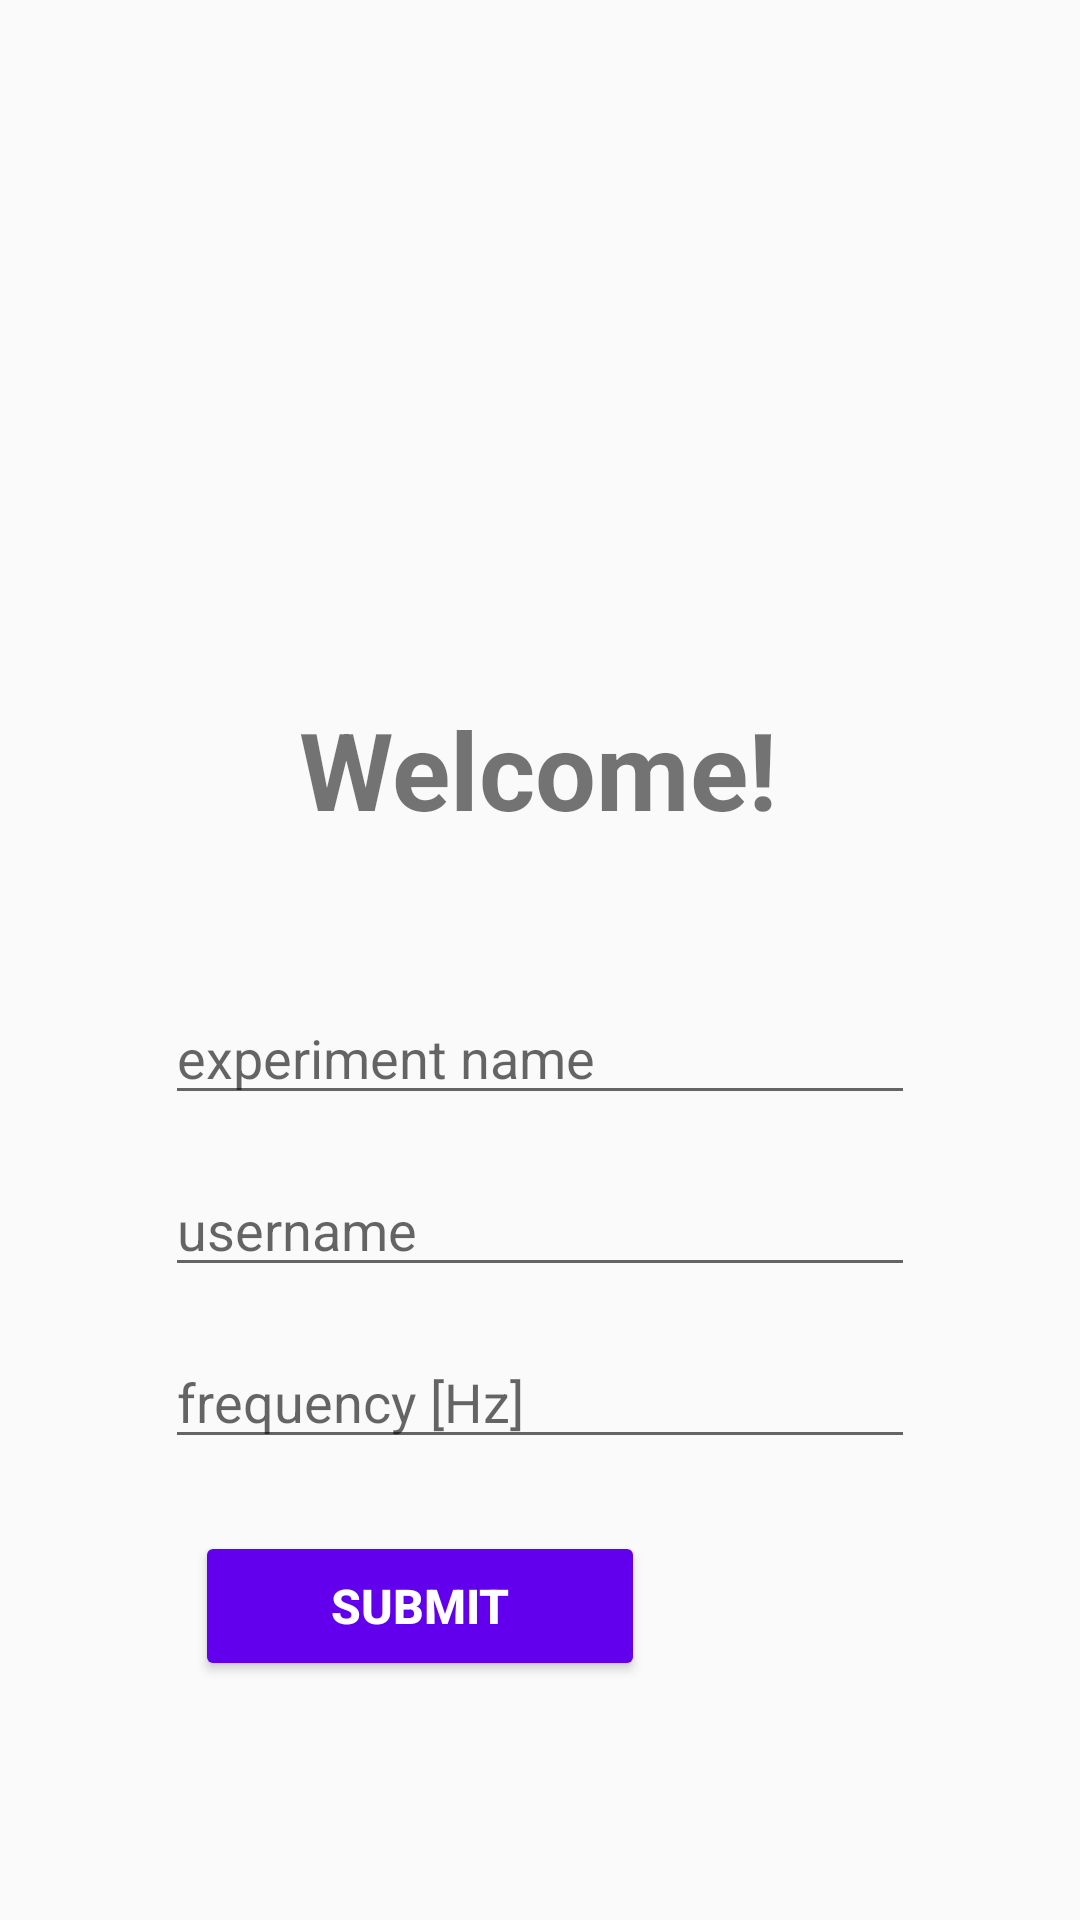

Write the Android layout XML for this screen, with the resource values it uses.
<!-- AndroidManifest.xml: application theme Theme.Fall_detection_app -->
<!-- res/layout/main_activity.xml -->
<?xml version="1.0" encoding="utf-8"?>
<androidx.constraintlayout.widget.ConstraintLayout xmlns:android="http://schemas.android.com/apk/res/android"
    xmlns:app="http://schemas.android.com/apk/res-auto"
    android:id="@+id/mainActivity"
    android:layout_width="match_parent"
    android:layout_height="match_parent"
    android:gravity="top"
    android:orientation="vertical">

    <TextView
        android:id="@+id/title"
        android:layout_width="wrap_content"
        android:layout_height="wrap_content"
        android:layout_marginTop="232dp"
        android:gravity="center"
        android:text="Welcome!"
        android:textSize="36sp"
        android:textStyle="bold"
        app:layout_constraintEnd_toEndOf="parent"
        app:layout_constraintHorizontal_bias="0.498"
        app:layout_constraintStart_toStartOf="parent"
        app:layout_constraintTop_toTopOf="parent" />

    <EditText
        android:id="@+id/experimentNameInput"
        android:layout_width="wrap_content"
        android:layout_height="wrap_content"
        android:layout_marginTop="50dp"
        android:width="250dp"
        android:hint="experiment name"
        app:layout_constraintEnd_toEndOf="parent"
        app:layout_constraintHorizontal_bias="0.5"
        app:layout_constraintStart_toStartOf="parent"
        app:layout_constraintTop_toBottomOf="@+id/title" />

    <EditText
        android:id="@+id/usernameInput"
        android:layout_width="wrap_content"
        android:layout_height="wrap_content"
        android:layout_marginTop="16dp"
        android:width="250dp"
        android:hint="username"
        app:layout_constraintEnd_toEndOf="parent"
        app:layout_constraintHorizontal_bias="0.5"
        app:layout_constraintStart_toStartOf="parent"
        app:layout_constraintTop_toBottomOf="@+id/experimentNameInput" />

    <EditText
        android:id="@+id/frequencyInput"
        android:layout_width="wrap_content"
        android:layout_height="wrap_content"
        android:layout_marginTop="16dp"
        android:width="250dp"
        android:hint="frequency [Hz]"
        android:inputType="number"
        app:layout_constraintEnd_toEndOf="parent"
        app:layout_constraintHorizontal_bias="0.5"
        app:layout_constraintStart_toStartOf="parent"
        app:layout_constraintTop_toBottomOf="@+id/usernameInput" />

    <Button
        android:id="@+id/submitBtn"
        android:layout_width="wrap_content"
        android:layout_height="wrap_content"
        android:layout_marginTop="24dp"
        android:width="150dp"
        android:height="50dp"
        android:backgroundTint="@color/purple_500"
        android:text="SUBMIT"
        android:textColor="@color/white"
        android:textSize="16sp"
        android:textStyle="bold"
        app:layout_constraintEnd_toEndOf="parent"
        app:layout_constraintHorizontal_bias="0.31"
        app:layout_constraintStart_toStartOf="parent"
        app:layout_constraintTop_toBottomOf="@+id/frequencyInput" />

</androidx.constraintlayout.widget.ConstraintLayout>
<!-- resources referenced by this layout -->
<resources>
  <style name="Theme.Fall_detection_app" parent="Theme.AppCompat.Light.NoActionBar" />
  <!-- not gathered from this repository: default colours our renderer supplied (Android Studio template values) -->
  <color name="purple_500">#FF6200EE</color>
  <color name="white">#FFFFFFFF</color>
</resources>
